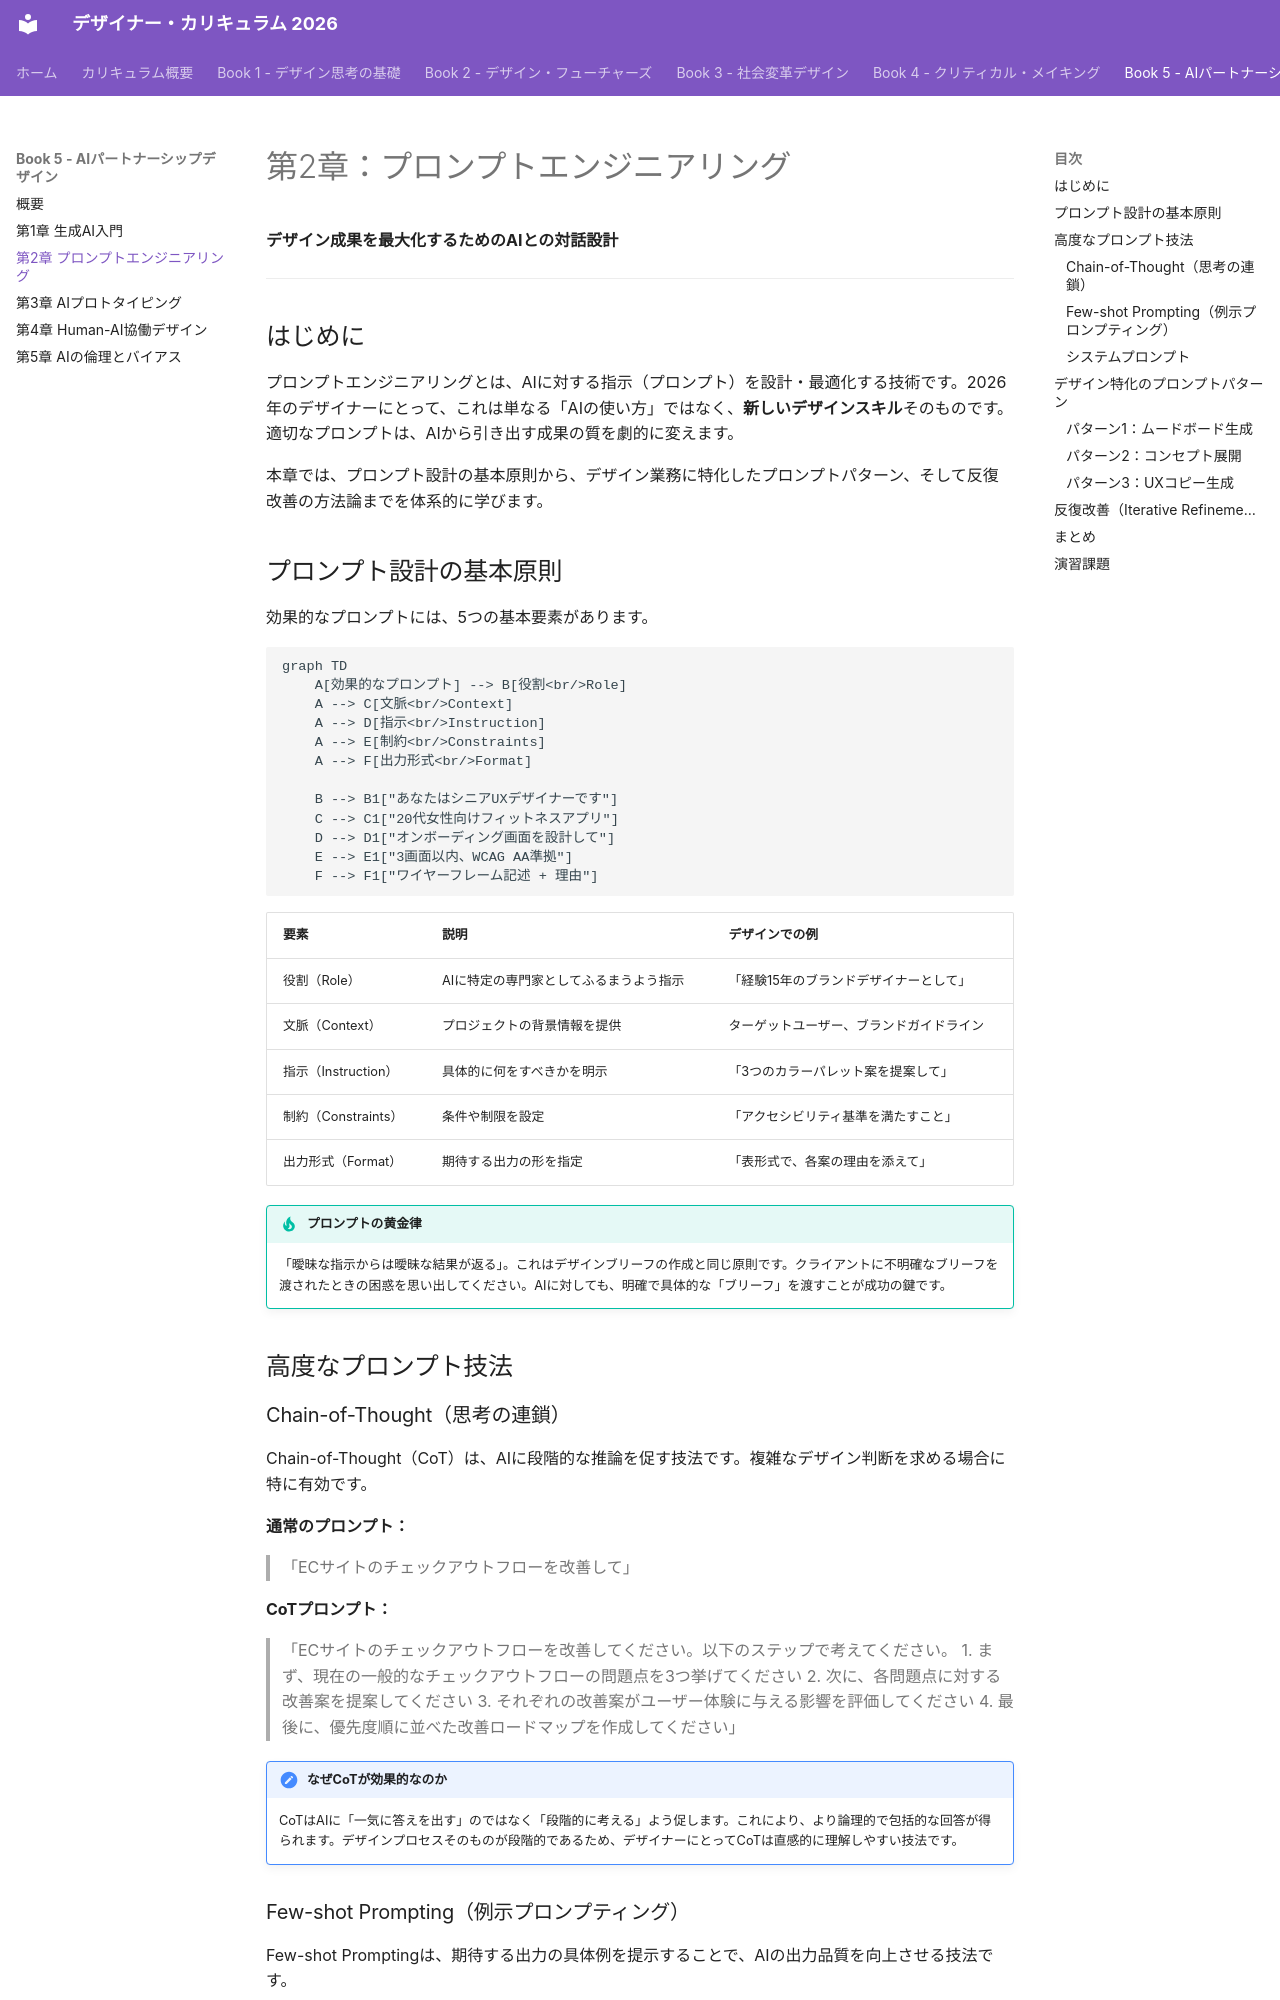

repository: Hide-nu/Designer-curriculum · page: books/05-ai-partnership/ch02-prompt-engineering/index.html · generator: mkdocs

# 第2章：プロンプトエンジニアリング

**デザイン成果を最大化するためのAIとの対話設計**

---

## はじめに

プロンプトエンジニアリングとは、AIに対する指示（プロンプト）を設計・最適化する技術です。2026年のデザイナーにとって、これは単なる「AIの使い方」ではなく、**新しいデザインスキル**そのものです。適切なプロンプトは、AIから引き出す成果の質を劇的に変えます。

本章では、プロンプト設計の基本原則から、デザイン業務に特化したプロンプトパターン、そして反復改善の方法論までを体系的に学びます。

## プロンプト設計の基本原則

効果的なプロンプトには、5つの基本要素があります。

```mermaid
graph TD
    A[効果的なプロンプト] --> B[役割<br/>Role]
    A --> C[文脈<br/>Context]
    A --> D[指示<br/>Instruction]
    A --> E[制約<br/>Constraints]
    A --> F[出力形式<br/>Format]

    B --> B1["あなたはシニアUXデザイナーです"]
    C --> C1["20代女性向けフィットネスアプリ"]
    D --> D1["オンボーディング画面を設計して"]
    E --> E1["3画面以内、WCAG AA準拠"]
    F --> F1["ワイヤーフレーム記述 + 理由"]
```

| 要素 | 説明 | デザインでの例 |
|------|------|---------------|
| 役割（Role） | AIに特定の専門家としてふるまうよう指示 | 「経験15年のブランドデザイナーとして」 |
| 文脈（Context） | プロジェクトの背景情報を提供 | ターゲットユーザー、ブランドガイドライン |
| 指示（Instruction） | 具体的に何をすべきかを明示 | 「3つのカラーパレット案を提案して」 |
| 制約（Constraints） | 条件や制限を設定 | 「アクセシビリティ基準を満たすこと」 |
| 出力形式（Format） | 期待する出力の形を指定 | 「表形式で、各案の理由を添えて」 |

!!! tip "プロンプトの黄金律"
    「曖昧な指示からは曖昧な結果が返る」。これはデザインブリーフの作成と同じ原則です。クライアントに不明確なブリーフを渡されたときの困惑を思い出してください。AIに対しても、明確で具体的な「ブリーフ」を渡すことが成功の鍵です。

## 高度なプロンプト技法

### Chain-of-Thought（思考の連鎖）

Chain-of-Thought（CoT）は、AIに段階的な推論を促す技法です。複雑なデザイン判断を求める場合に特に有効です。

**通常のプロンプト：**
> 「ECサイトのチェックアウトフローを改善して」

**CoTプロンプト：**
> 「ECサイトのチェックアウトフローを改善してください。以下のステップで考えてください。
> 1. まず、現在の一般的なチェックアウトフローの問題点を3つ挙げてください
> 2. 次に、各問題点に対する改善案を提案してください
> 3. それぞれの改善案がユーザー体験に与える影響を評価してください
> 4. 最後に、優先度順に並べた改善ロードマップを作成してください」

!!! note "なぜCoTが効果的なのか"
    CoTはAIに「一気に答えを出す」のではなく「段階的に考える」よう促します。これにより、より論理的で包括的な回答が得られます。デザインプロセスそのものが段階的であるため、デザイナーにとってCoTは直感的に理解しやすい技法です。
